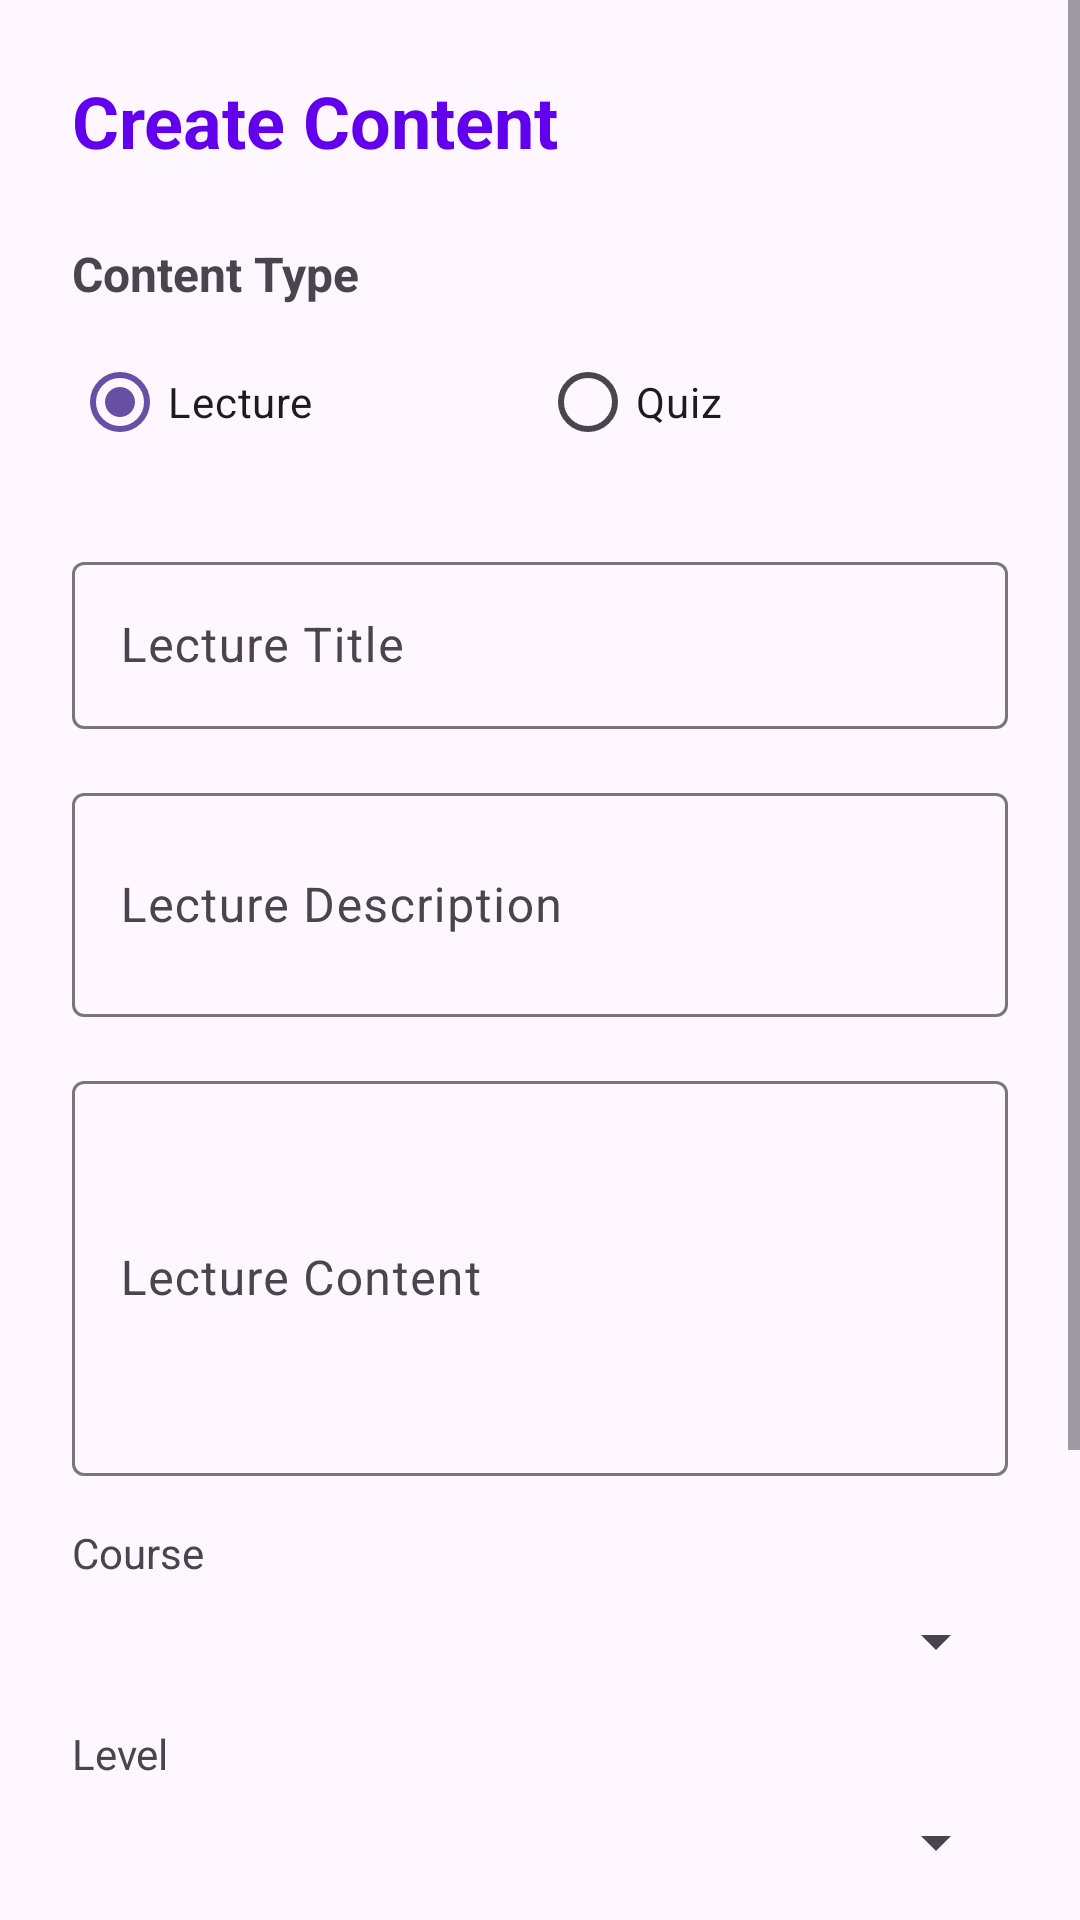

The Android layout XML behind this screen, and the referenced resources:
<!-- AndroidManifest.xml: application theme Theme.TiengAnh -->
<!-- res/layout/activity_content_creation.xml -->
<?xml version="1.0" encoding="utf-8"?>
<ScrollView xmlns:android="http://schemas.android.com/apk/res/android"
    android:layout_width="match_parent"
    android:layout_height="match_parent"
    android:fillViewport="true">

    <LinearLayout
        android:layout_width="match_parent"
        android:layout_height="wrap_content"
        android:orientation="vertical"
        android:padding="24dp">

        <TextView
            android:layout_width="wrap_content"
            android:layout_height="wrap_content"
            android:text="Create Content"
            android:textSize="24sp"
            android:textStyle="bold"
            android:textColor="@color/colorPrimary"
            android:layout_marginBottom="24dp" />

        
        <TextView
            android:layout_width="wrap_content"
            android:layout_height="wrap_content"
            android:text="Content Type"
            android:textSize="16sp"
            android:textStyle="bold"
            android:layout_marginBottom="8dp" />

        <RadioGroup
            android:id="@+id/rg_content_type"
            android:layout_width="match_parent"
            android:layout_height="wrap_content"
            android:orientation="horizontal"
            android:layout_marginBottom="24dp">

            <RadioButton
                android:id="@+id/rb_lecture"
                android:layout_width="0dp"
                android:layout_height="wrap_content"
                android:layout_weight="1"
                android:text="Lecture"
                android:checked="true" />

            <RadioButton
                android:id="@+id/rb_quiz"
                android:layout_width="0dp"
                android:layout_height="wrap_content"
                android:layout_weight="1"
                android:text="Quiz" />

        </RadioGroup>

        
        <com.google.android.material.textfield.TextInputLayout
            android:layout_width="match_parent"
            android:layout_height="wrap_content"
            android:layout_marginBottom="16dp">

            <EditText
                android:id="@+id/et_lecture_title"
                android:layout_width="match_parent"
                android:layout_height="wrap_content"
                android:hint="Lecture Title"
                android:inputType="text" />

        </com.google.android.material.textfield.TextInputLayout>

        <com.google.android.material.textfield.TextInputLayout
            android:layout_width="match_parent"
            android:layout_height="wrap_content"
            android:layout_marginBottom="16dp">

            <EditText
                android:id="@+id/et_lecture_description"
                android:layout_width="match_parent"
                android:layout_height="wrap_content"
                android:hint="Lecture Description"
                android:inputType="textMultiLine"
                android:minLines="2" />

        </com.google.android.material.textfield.TextInputLayout>

        <com.google.android.material.textfield.TextInputLayout
            android:layout_width="match_parent"
            android:layout_height="wrap_content"
            android:layout_marginBottom="16dp">

            <EditText
                android:id="@+id/et_lecture_content"
                android:layout_width="match_parent"
                android:layout_height="wrap_content"
                android:hint="Lecture Content"
                android:inputType="textMultiLine"
                android:minLines="5" />

        </com.google.android.material.textfield.TextInputLayout>

        <TextView
            android:layout_width="wrap_content"
            android:layout_height="wrap_content"
            android:text="Course"
            android:textSize="14sp"
            android:layout_marginBottom="8dp" />

        <Spinner
            android:id="@+id/sp_lecture_course"
            android:layout_width="match_parent"
            android:layout_height="wrap_content"
            android:layout_marginBottom="16dp" />

        <TextView
            android:layout_width="wrap_content"
            android:layout_height="wrap_content"
            android:text="Level"
            android:textSize="14sp"
            android:layout_marginBottom="8dp" />

        <Spinner
            android:id="@+id/sp_lecture_level"
            android:layout_width="match_parent"
            android:layout_height="wrap_content"
            android:layout_marginBottom="24dp" />

        
        <com.google.android.material.textfield.TextInputLayout
            android:layout_width="match_parent"
            android:layout_height="wrap_content"
            android:layout_marginBottom="16dp">

            <EditText
                android:id="@+id/et_quiz_title"
                android:layout_width="match_parent"
                android:layout_height="wrap_content"
                android:hint="Quiz Title"
                android:inputType="text"
                android:visibility="gone" />

        </com.google.android.material.textfield.TextInputLayout>

        <com.google.android.material.textfield.TextInputLayout
            android:layout_width="match_parent"
            android:layout_height="wrap_content"
            android:layout_marginBottom="16dp">

            <EditText
                android:id="@+id/et_quiz_description"
                android:layout_width="match_parent"
                android:layout_height="wrap_content"
                android:hint="Quiz Description"
                android:inputType="textMultiLine"
                android:minLines="2"
                android:visibility="gone" />

        </com.google.android.material.textfield.TextInputLayout>

        <com.google.android.material.textfield.TextInputLayout
            android:layout_width="match_parent"
            android:layout_height="wrap_content"
            android:layout_marginBottom="16dp">

            <EditText
                android:id="@+id/et_question"
                android:layout_width="match_parent"
                android:layout_height="wrap_content"
                android:hint="Question"
                android:inputType="textMultiLine"
                android:minLines="2"
                android:visibility="gone" />

        </com.google.android.material.textfield.TextInputLayout>

        <com.google.android.material.textfield.TextInputLayout
            android:layout_width="match_parent"
            android:layout_height="wrap_content"
            android:layout_marginBottom="8dp">

            <EditText
                android:id="@+id/et_option1"
                android:layout_width="match_parent"
                android:layout_height="wrap_content"
                android:hint="Option 1"
                android:inputType="text"
                android:visibility="gone" />

        </com.google.android.material.textfield.TextInputLayout>

        <com.google.android.material.textfield.TextInputLayout
            android:layout_width="match_parent"
            android:layout_height="wrap_content"
            android:layout_marginBottom="8dp">

            <EditText
                android:id="@+id/et_option2"
                android:layout_width="match_parent"
                android:layout_height="wrap_content"
                android:hint="Option 2"
                android:inputType="text"
                android:visibility="gone" />

        </com.google.android.material.textfield.TextInputLayout>

        <com.google.android.material.textfield.TextInputLayout
            android:layout_width="match_parent"
            android:layout_height="wrap_content"
            android:layout_marginBottom="8dp">

            <EditText
                android:id="@+id/et_option3"
                android:layout_width="match_parent"
                android:layout_height="wrap_content"
                android:hint="Option 3"
                android:inputType="text"
                android:visibility="gone" />

        </com.google.android.material.textfield.TextInputLayout>

        <com.google.android.material.textfield.TextInputLayout
            android:layout_width="match_parent"
            android:layout_height="wrap_content"
            android:layout_marginBottom="16dp">

            <EditText
                android:id="@+id/et_option4"
                android:layout_width="match_parent"
                android:layout_height="wrap_content"
                android:hint="Option 4"
                android:inputType="text"
                android:visibility="gone" />

        </com.google.android.material.textfield.TextInputLayout>

        <TextView
            android:layout_width="wrap_content"
            android:layout_height="wrap_content"
            android:text="Quiz Course"
            android:textSize="14sp"
            android:layout_marginBottom="8dp"
            android:visibility="gone" />

        <Spinner
            android:id="@+id/sp_quiz_course"
            android:layout_width="match_parent"
            android:layout_height="wrap_content"
            android:layout_marginBottom="16dp"
            android:visibility="gone" />

        <TextView
            android:layout_width="wrap_content"
            android:layout_height="wrap_content"
            android:text="Quiz Level"
            android:textSize="14sp"
            android:layout_marginBottom="8dp"
            android:visibility="gone" />

        <Spinner
            android:id="@+id/sp_quiz_level"
            android:layout_width="match_parent"
            android:layout_height="wrap_content"
            android:layout_marginBottom="16dp"
            android:visibility="gone" />

        <TextView
            android:layout_width="wrap_content"
            android:layout_height="wrap_content"
            android:text="Correct Answer"
            android:textSize="14sp"
            android:layout_marginBottom="8dp"
            android:visibility="gone" />

        <Spinner
            android:id="@+id/sp_correct_answer"
            android:layout_width="match_parent"
            android:layout_height="wrap_content"
            android:layout_marginBottom="24dp"
            android:visibility="gone" />

        
        <LinearLayout
            android:layout_width="match_parent"
            android:layout_height="wrap_content"
            android:orientation="horizontal">

            <Button
                android:id="@+id/btn_preview"
                android:layout_width="0dp"
                android:layout_height="wrap_content"
                android:layout_weight="1"
                android:text="Preview"
                android:layout_marginEnd="8dp"
                style="@style/Widget.Material3.Button.OutlinedButton" />

            <Button
                android:id="@+id/btn_save_content"
                android:layout_width="0dp"
                android:layout_height="wrap_content"
                android:layout_weight="1"
                android:text="Save Content"
                android:layout_marginStart="8dp" />

        </LinearLayout>

    </LinearLayout>

</ScrollView>
<!-- resources referenced by this layout -->
<resources>
  <color name="colorPrimary">#6200EE</color>
  <style name="Theme.TiengAnh" parent="Base.Theme.TiengAnh" />
  <style name="Base.Theme.TiengAnh" parent="Theme.Material3.DayNight.NoActionBar">
          
          
      </style>
</resources>
